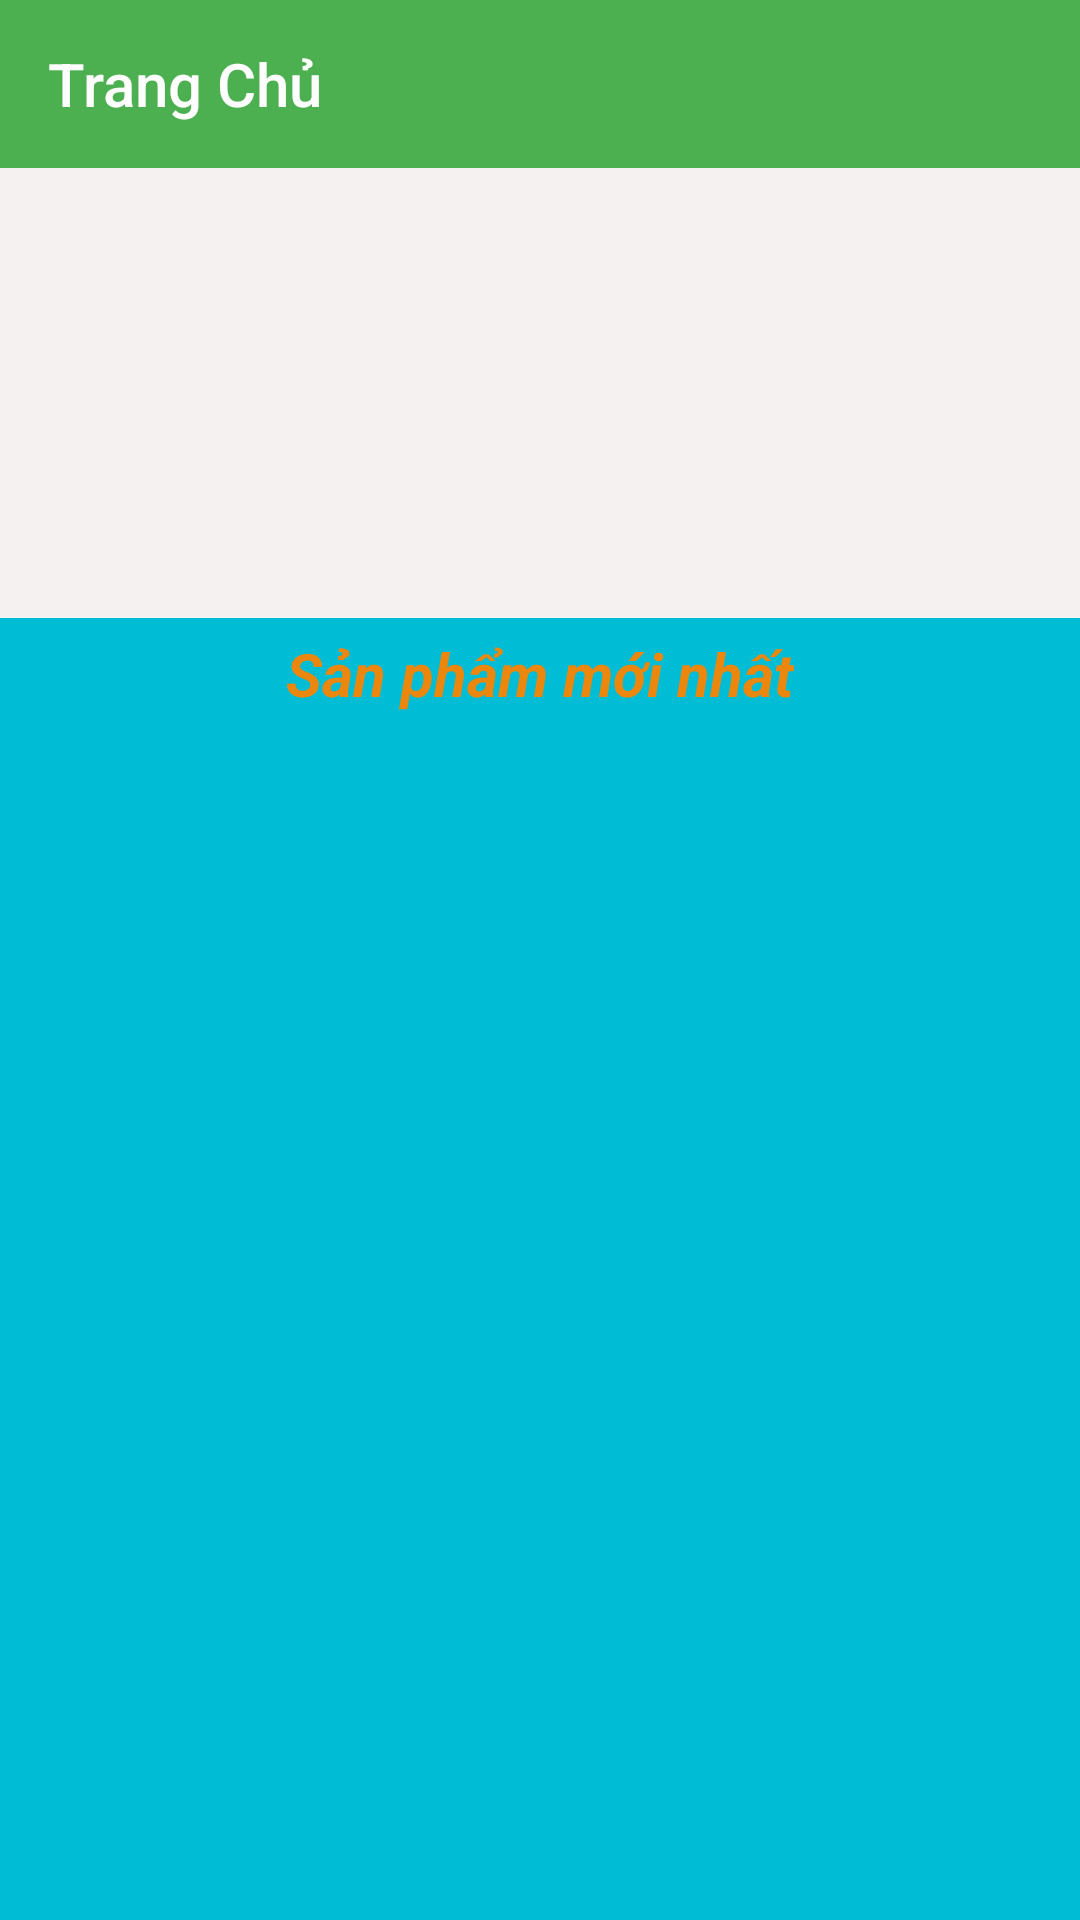

The Android layout XML behind this screen, and the referenced resources:
<!-- AndroidManifest.xml: application theme Theme.TechStore -->
<!-- res/layout/activity_main.xml -->
<?xml version="1.0" encoding="utf-8"?>
<LinearLayout xmlns:android="http://schemas.android.com/apk/res/android"
    xmlns:tools="http://schemas.android.com/tools"
    android:layout_width="match_parent"
    android:layout_height="match_parent"
    tools:context=".activity.MainActivity">
    <androidx.drawerlayout.widget.DrawerLayout
        android:id="@+id/dlHome"
        android:layout_width="match_parent"
        android:layout_height="match_parent">
        <LinearLayout
            android:orientation="vertical"
            android:layout_width="match_parent"
            android:layout_height="match_parent">
        <LinearLayout
            android:layout_width="match_parent"
            android:layout_height="wrap_content"
            android:orientation="vertical"
            android:weightSum="5">
            <Toolbar
                android:id="@+id/tbHome"
                android:layout_width="match_parent"
                android:layout_height="?attr/actionBarSize"
                android:background="#4CAF50"
                android:title="Trang Chủ">

                <LinearLayout
                    android:layout_width="wrap_content"
                    android:layout_height="wrap_content"
                    android:minWidth="160dp">

                </LinearLayout>

                    <Button
                        android:id="@+id/btGiohang"
                        android:layout_width="50dp"
                        android:layout_height="50dp"
                        android:background="@drawable/cart"
                        android:focusable="false" />

            </Toolbar>
        </LinearLayout>
            <ViewFlipper
                android:id="@+id/vfHome"
                android:layout_width="match_parent"
                android:background="#F4F1F0"
                android:layout_height="150dp">

            </ViewFlipper>
            <LinearLayout
                android:background="#00BCD4"
                android:orientation="vertical"
                android:layout_width="match_parent"
                android:layout_height="match_parent">

                <TextView
                    android:layout_width="wrap_content"
                    android:layout_height="wrap_content"
                    android:layout_gravity="center"
                    android:layout_margin="5dp"
                    android:fontFamily="sans-serif"
                    android:freezesText="false"
                    android:text="Sản phẩm mới nhất"
                    android:textColor="#EC870E"
                    android:textSize="20sp"
                    android:textStyle="bold|italic">

                </TextView>

                <androidx.recyclerview.widget.RecyclerView
                    android:id="@+id/rvHome"
                    android:layout_width="match_parent"
                    android:layout_height="match_parent" />
            </LinearLayout>

        </LinearLayout>
        <com.google.android.material.navigation.NavigationView
            android:id="@+id/nvHome"
            android:layout_gravity="start"
            android:layout_width="match_parent"
            android:layout_height="match_parent">
            <ListView
                android:id="@+id/lvHome"
                android:layout_width="match_parent"
                android:layout_height="wrap_content">

            </ListView>
        </com.google.android.material.navigation.NavigationView>
    </androidx.drawerlayout.widget.DrawerLayout>

</LinearLayout>
<!-- resources referenced by this layout -->
<resources>
  <style name="Theme.TechStore" parent="Theme.AppCompat.NoActionBar">
          
          <item name="colorPrimary">@color/purple_500</item>
          <item name="colorPrimaryVariant">@color/purple_700</item>
          <item name="colorOnPrimary">@color/white</item>
          
          <item name="colorSecondary">@color/teal_200</item>
          <item name="colorSecondaryVariant">#00BCD4</item>
          <item name="colorOnSecondary">#00BCD4</item>
          
          <item name="android:statusBarColor" tools:targetApi="l">?attr/colorPrimaryVariant</item>
          
      </style>
  <!-- not gathered from this repository: default colours our renderer supplied (Android Studio template values) -->
  <color name="purple_500">#FF6200EE</color>
  <color name="purple_700">#FF3700B3</color>
  <color name="teal_200">#FF03DAC5</color>
  <color name="white">#FFFFFFFF</color>
</resources>
